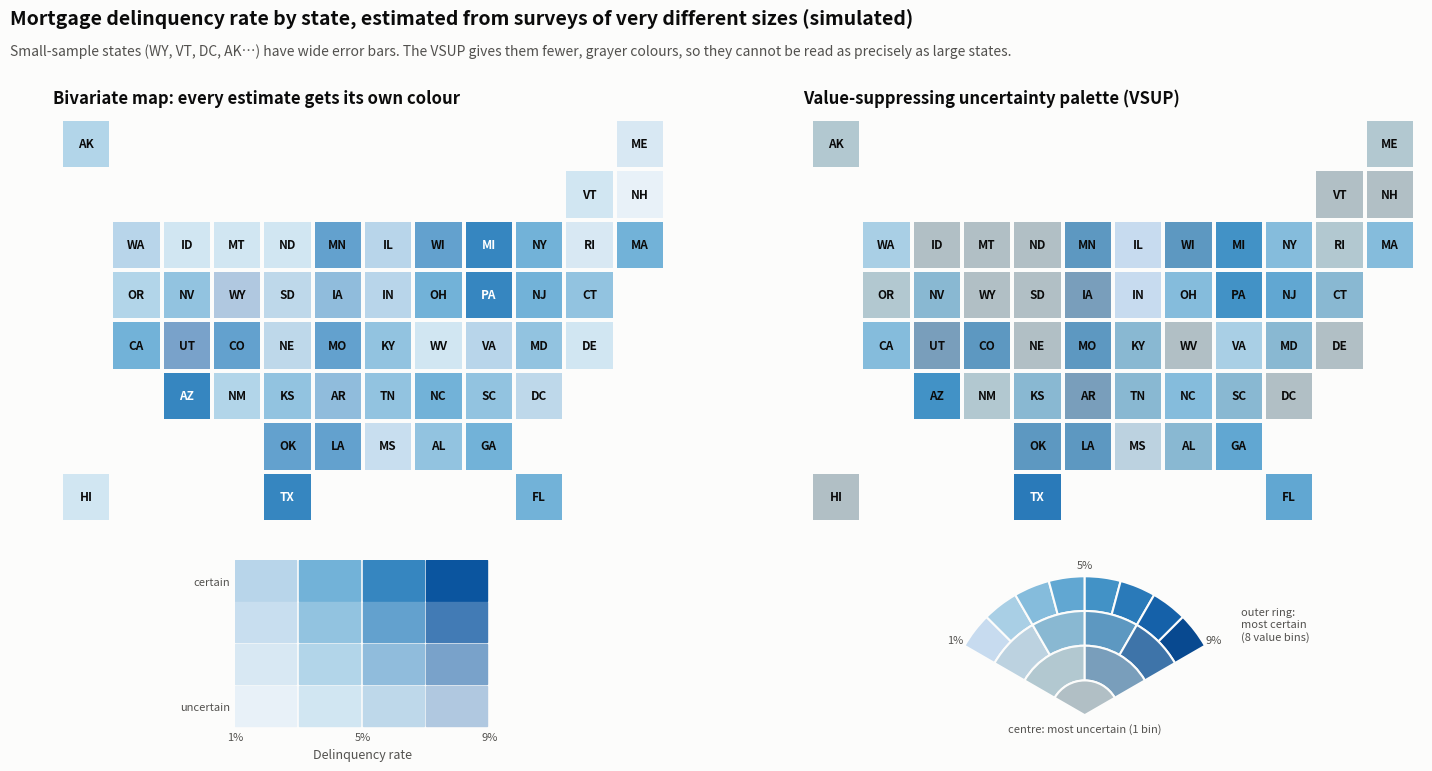

Source code (Python): (Note: this script raises an exception after producing the figure.)
"""
Value-Suppressing Uncertainty Palette (VSUP) Map  -  family: Spatial

DESIGN PURPOSE
A map palette that spends colour on precision only where the estimate is
precise. Certain estimates get many distinguishable shades. As uncertainty
grows, neighbouring value bins merge and their colours fade toward gray, so
the reader cannot over-read a noisy estimate. A conventional bivariate map
keeps every value × uncertainty combination distinct, which is hard to decode
and still invites precise readings of unreliable numbers.

WHEN TO USE
  - Mapping estimates whose precision varies a lot between regions (survey
    rates, small-area statistics, model estimates)
  - The reader will make decisions from the map and should be cautious where
    data is thin
  - Showing value and uncertainty together in one map instead of two side-by-
    side maps

AVOID WHEN
  - All estimates have similar precision (a normal choropleth is simpler)
  - Readers must look up exact values for every region (use a table with
    intervals)
  - The audience has never seen the palette and there is no room for the
    legend

ALTERNATIVES
  - Choropleth plus a separate map of the margin of error
  - Dot or interval plot of the estimates, sorted, with confidence intervals
  - Bayesian surprise map

REFERENCE
  - Correll, M., Moritz, D. & Heer, J. (2018). Value-suppressing uncertainty
    palettes. Proceedings of the ACM CHI Conference on Human Factors in
    Computing Systems (CHI 2018).
    https://tableau.com/research/publications/value-suppressing-uncertainty-
    palettes

EXAMPLE
Simulated survey estimates of mortgage delinquency for 50 states and DC. Large
states have thousands of respondents, small states fewer than 250, so their
standard errors differ several-fold. Left: a conventional 4 × 4 bivariate
palette. Right: a 4-level VSUP.

Run:  python vsup_map.py
"""
import sys
from pathlib import Path

import numpy as np
import pandas as pd
import matplotlib.pyplot as plt

# Library style: categorical colors in fixed order, recessive axes, hairline grid.
PALETTE = ["#2a78d6", "#eb6834", "#1baf7a", "#eda100",
           "#e87ba4", "#008300", "#6250d6", "#e34948"]
SEQ_CMAP = "Blues"      # sequential: one hue, light -> dark
DIV_CMAP = "RdBu_r"     # diverging: two opposite hues, neutral midpoint
GRAY = "#b8b7b1"        # de-emphasised marks
plt.rcParams.update({
    "figure.figsize": (8, 4.8), "figure.dpi": 110, "figure.facecolor": "#fcfcfb",
    "axes.facecolor": "#fcfcfb", "axes.edgecolor": "#c9c8c3", "axes.linewidth": 0.8,
    "axes.spines.top": False, "axes.spines.right": False,
    "axes.grid": True, "grid.color": "#e6e5e1", "grid.linewidth": 0.6, "axes.axisbelow": True,
    "axes.prop_cycle": plt.cycler(color=PALETTE),
    "axes.titlesize": 13, "axes.titleweight": "bold", "axes.titlelocation": "left",
    "axes.labelcolor": "#52514e", "xtick.color": "#52514e", "ytick.color": "#52514e",
    "text.color": "#0b0b0b", "font.size": 10, "lines.linewidth": 2,
    "legend.frameon": False,
})

import matplotlib as mpl
from matplotlib.patches import Wedge

# --- Example data ------------------------------------------------------------
STATES = ["AL", "AK", "AZ", "AR", "CA", "CO", "CT", "DE", "DC", "FL", "GA", "HI", "ID", "IL", "IN",
          "IA", "KS", "KY", "LA", "ME", "MD", "MA", "MI", "MN", "MS", "MO", "MT", "NE", "NV", "NH",
          "NJ", "NM", "NY", "NC", "ND", "OH", "OK", "OR", "PA", "RI", "SC", "SD", "TN", "TX", "UT",
          "VT", "VA", "WA", "WV", "WI", "WY"]
GRID = {"AK": (0, 0), "ME": (0, 11), "VT": (1, 10), "NH": (1, 11),
        "WA": (2, 1), "ID": (2, 2), "MT": (2, 3), "ND": (2, 4), "MN": (2, 5), "IL": (2, 6),
        "WI": (2, 7), "MI": (2, 8), "NY": (2, 9), "RI": (2, 10), "MA": (2, 11),
        "OR": (3, 1), "NV": (3, 2), "WY": (3, 3), "SD": (3, 4), "IA": (3, 5), "IN": (3, 6),
        "OH": (3, 7), "PA": (3, 8), "NJ": (3, 9), "CT": (3, 10),
        "CA": (4, 1), "UT": (4, 2), "CO": (4, 3), "NE": (4, 4), "MO": (4, 5), "KY": (4, 6),
        "WV": (4, 7), "VA": (4, 8), "MD": (4, 9), "DE": (4, 10),
        "AZ": (5, 2), "NM": (5, 3), "KS": (5, 4), "AR": (5, 5), "TN": (5, 6), "NC": (5, 7),
        "SC": (5, 8), "DC": (5, 9),
        "OK": (6, 4), "LA": (6, 5), "MS": (6, 6), "AL": (6, 7), "GA": (6, 8),
        "HI": (7, 0), "TX": (7, 4), "FL": (7, 9)}
BIG = {"CA", "TX", "FL", "NY", "PA", "IL", "OH", "GA", "NC", "MI", "NJ", "VA", "WA", "AZ", "MA"}
SMALL = {"WY", "VT", "DC", "AK", "ND", "SD", "DE", "RI", "MT", "ME", "NH", "HI", "WV", "ID", "NE"}

rng = np.random.default_rng(31)
# Survey of mortgage holders: big states get big samples, small states small ones.
n = np.array([rng.integers(2500, 6000) if s in BIG else rng.integers(60, 250) if s in SMALL
              else rng.integers(400, 1500) for s in STATES])
true_rate = np.clip(rng.normal(4.5, 1.3, len(STATES)), 1.5, 8.5) / 100
observed = rng.binomial(n, true_rate) / n
df = pd.DataFrame({"state": STATES, "sample_size": n, "rate_pct": 100 * observed,
                   "se_pct": 100 * np.sqrt(np.maximum(observed * (1 - observed), 1e-4) / n)})
df["row"] = df["state"].map(lambda s: GRID[s][0])
df["col"] = df["state"].map(lambda s: GRID[s][1])
df.sort_values("se_pct").head()

# --- Plot --------------------------------------------------------------------
VMIN, VMAX = 1.0, 9.0                 # value domain (%)
U_EDGES = [0.4, 0.8, 1.4]             # standard-error thresholds (pp) -> 4 uncertainty levels
LEVELS = 4                            # level 0 = most certain (8 value bins) ... level 3 = 1 bin
seq = mpl.colormaps["Blues"]
gray = np.array(mpl.colors.to_rgb("#c9c8c3"))


def unc_level(se):
    return int(np.searchsorted(U_EDGES, se))


def vsup_color(value, level):
    """VSUP: fewer value bins as uncertainty grows, and colors fade toward gray."""
    bins = 2 ** (LEVELS - 1 - level)
    t = np.clip((value - VMIN) / (VMAX - VMIN), 0, 0.999)
    centre = (np.floor(t * bins) + 0.5) / bins
    base = np.array(seq(0.2 + 0.75 * centre)[:3])
    return tuple(base + (gray - base) * (level / (LEVELS - 1)) * 0.8)


def bivariate_color(value, level):
    """Naive bivariate map: 4 value bins x 4 uncertainty bins, all kept distinct."""
    t = np.clip((value - VMIN) / (VMAX - VMIN), 0, 0.999)
    centre = (np.floor(t * 4) + 0.5) / 4
    base = np.array(seq(0.2 + 0.75 * centre)[:3])
    return tuple(base + (np.ones(3) - base) * level / LEVELS * 0.9)


def ink(rgb):
    lum = 0.2126 * rgb[0] + 0.7152 * rgb[1] + 0.0722 * rgb[2]
    return "white" if lum < 0.5 else "#0b0b0b"


def draw_map(ax, color_fn, title):
    for _, r in df.iterrows():
        c = color_fn(r.rate_pct, unc_level(r.se_pct))
        ax.add_patch(plt.Rectangle((r.col, -r.row), 0.92, 0.92, color=c, linewidth=0))
        ax.text(r.col + 0.46, -r.row + 0.46, r.state, ha="center", va="center", fontsize=8.5,
                fontweight="bold", color=ink(c))
    ax.set_xlim(-0.2, 12.1); ax.set_ylim(-7.2, 1.1)
    ax.set_aspect("equal"); ax.axis("off")
    ax.set_title(title, fontsize=12)


fig = plt.figure(figsize=(15, 7.6))
ax_l = fig.add_axes([0.01, 0.30, 0.47, 0.55])
ax_r = fig.add_axes([0.51, 0.30, 0.47, 0.55])
draw_map(ax_l, bivariate_color, "Bivariate map: every estimate gets its own colour")
draw_map(ax_r, vsup_color, "Value-suppressing uncertainty palette (VSUP)")

# Square legend for the bivariate map
lg = fig.add_axes([0.16, 0.04, 0.17, 0.22])
for lvl in range(LEVELS):
    for b in range(4):
        v = VMIN + (b + 0.5) / 4 * (VMAX - VMIN)
        lg.add_patch(plt.Rectangle((b, lvl), 0.96, 0.96, color=bivariate_color(v, lvl)))
lg.set_xlim(0, 4); lg.set_ylim(LEVELS, 0)
lg.set_xticks([0, 2, 4], [f"{VMIN:.0f}%", f"{(VMIN + VMAX) / 2:.0f}%", f"{VMAX:.0f}%"])
lg.set_yticks([0.5, 3.5], ["certain", "uncertain"])
lg.tick_params(length=0, labelsize=8); lg.grid(False)
for s in lg.spines.values():
    s.set_visible(False)
lg.set_xlabel("Delinquency rate", fontsize=9)

# Arc (wedge) legend for the VSUP: outer ring = low uncertainty, many value bins;
# centre = high uncertainty, a single "we don't know" bin.
wl = fig.add_axes([0.62, 0.0, 0.25, 0.3])
a0, a1 = 30, 150   # arc spans 120 degrees; value increases left -> right
for lvl in range(LEVELS):
    bins = 2 ** (LEVELS - 1 - lvl)
    r_out = LEVELS - lvl
    for b in range(bins):
        v = VMIN + (b + 0.5) / bins * (VMAX - VMIN)
        th1 = a1 - (a1 - a0) * b / bins
        th0 = a1 - (a1 - a0) * (b + 1) / bins
        wl.add_patch(Wedge((0, 0), r_out, th0, th1, width=1, facecolor=vsup_color(v, lvl),
                           edgecolor="#fcfcfb", linewidth=1.5))
wl.set_xlim(-4.6, 6.2); wl.set_ylim(-0.3, 4.4); wl.set_aspect("equal"); wl.axis("off")
for frac, lab in ((0, f"{VMIN:.0f}%"), (0.5, f"{(VMIN + VMAX) / 2:.0f}%"), (1, f"{VMAX:.0f}%")):
    th = np.deg2rad(a1 - (a1 - a0) * frac)
    wl.text(4.3 * np.cos(th), 4.3 * np.sin(th), lab, ha="center", va="center", fontsize=8, color="#52514e")
wl.text(0, -0.25, "centre: most uncertain (1 bin)", ha="center", va="top", fontsize=8, color="#52514e")
wl.text(4.5, 2.6, "outer ring:\nmost certain\n(8 value bins)", ha="left", va="center", fontsize=8, color="#52514e")

fig.suptitle("Mortgage delinquency rate by state, estimated from surveys of very different sizes (simulated)",
             x=0.01, ha="left", fontsize=14, fontweight="bold", y=0.985)
fig.text(0.01, 0.925, "Small-sample states (WY, VT, DC, AK…) have wide error bars. The VSUP gives them fewer, "
         "grayer colours, so they cannot be read as precisely as large states.", fontsize=10, color="#52514e")

# --- Save / show -------------------------------------------------------------
out = Path(__file__).with_name(Path(__file__).stem + ".png")
fig.savefig(out, dpi=150, bbox_inches="tight")
print(f"saved {out}")
if "--no-show" not in sys.argv:
    plt.show()
